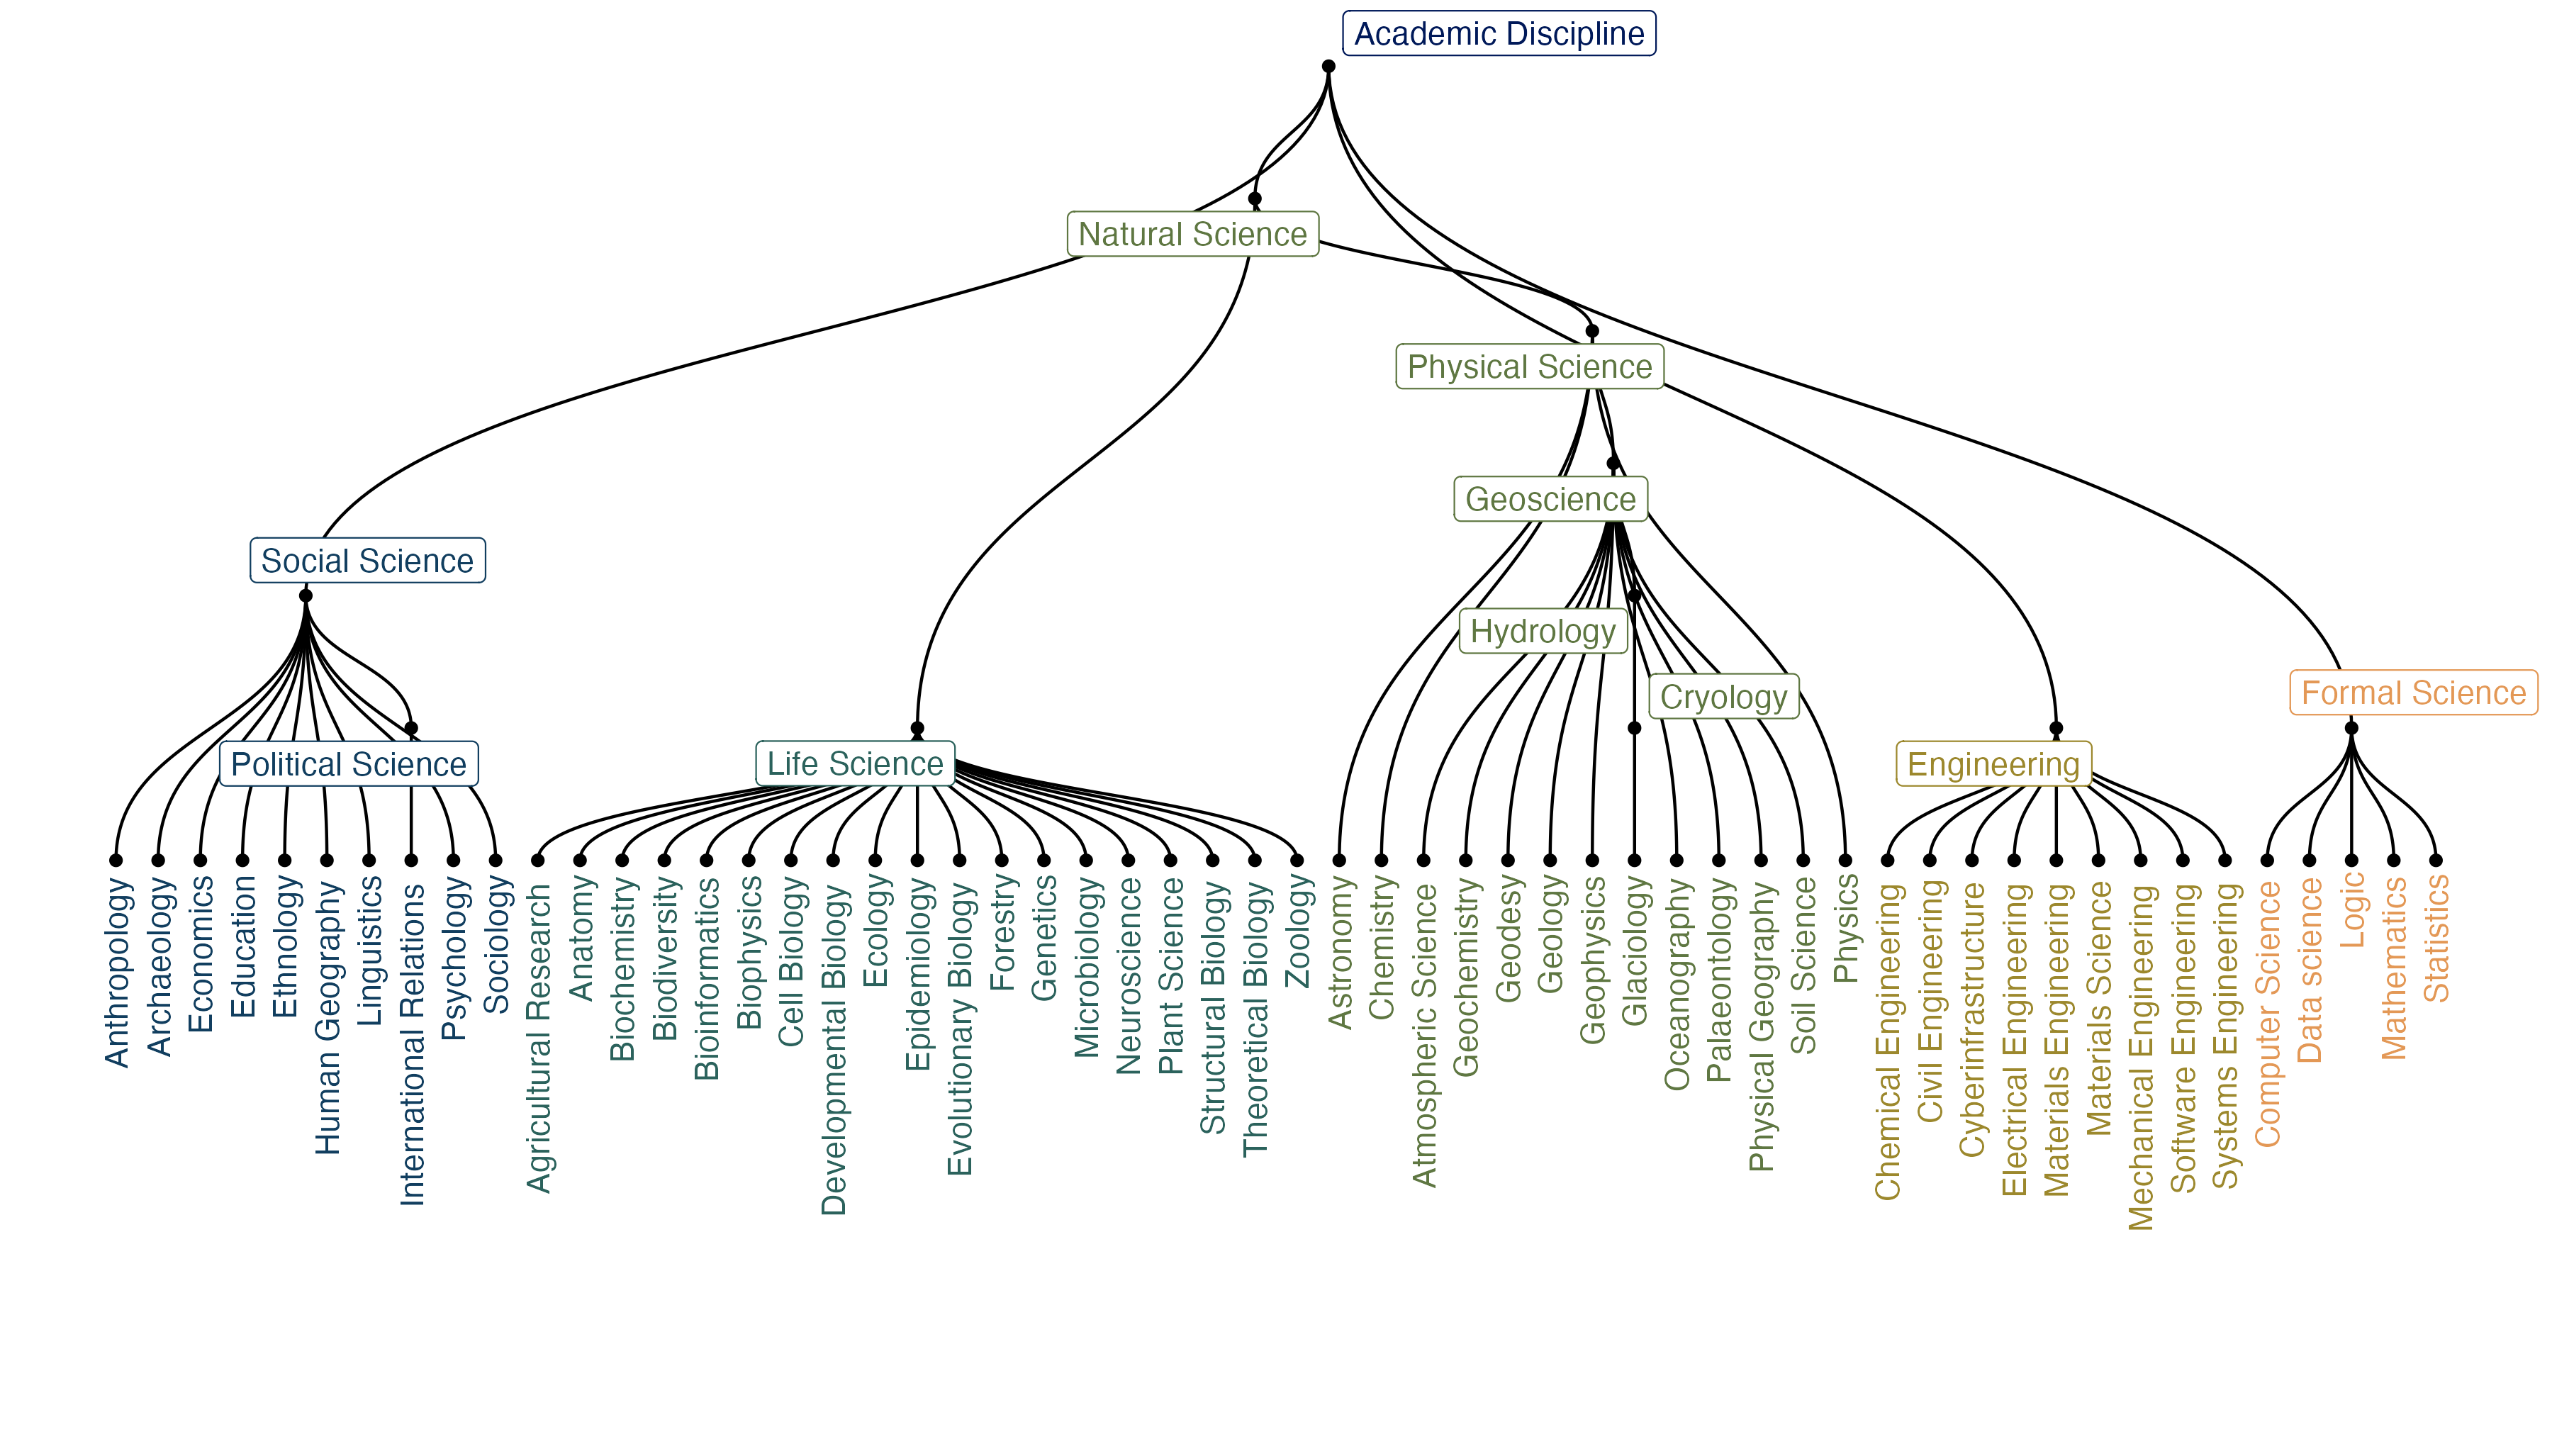

Data behind this chart, as committed beside it:
id, parent, discipline, level1, level2, level3, level4, code, plos_id, wikidata_id
0, , Academic Discipline, 0, , , , 0, NA, Q11862829
3, 4, Archaeology, 1, 11, 101, 4, 10104, 2668, Q23498
4, 0, Social Science, 1, 12, , , 12, 8539, Q34749
5, 4, Education, 1, 12, 109, , 109, 4484, Q8434
6, 4, Psychology, 1, 12, 110, , 110, 6810, Q9418
8, 4, Political Science, 1, 12, 111, 4, 11104, 3078, Q36442
9, 4, Economics, 1, 12, 112, , 112, 1, Q8134
10, 67, Life Science, 2, , , , 2, 3625, Q864928
13, 10, Biochemistry, 2, 21, 201, 1, 20101, 2243, Q7094
14, 10, Biophysics, 2, 21, 201, 2, 20102, 1443, Q7100
15, 10, Cell Biology, 2, 21, 201, 3, 20103, 1352, Q7141
16, 10, Structural Biology, 2, 21, 201, 4, 20104, NA, Q908902
17, 10, Genetics, 2, 21, 201, 5, 20105, 6195, Q7162
18, 10, Developmental Biology, 2, 21, 201, 6, 20106, 4415, Q213713
19, 10, Bioinformatics, 2, 21, 201, 7, 20107, 3739, Q128570
20, 10, Anatomy, 2, 21, 201, 8, 20108, 1761, Q514
21, 10, Plant Science, 2, 21, 202, , 202, 6638, Q441
22, 10, Zoology, 2, 21, 203, , 203, 5402, Q431
23, 10, Ecology, 2, 21, 203, 3, 20303, 10424, Q7150
25, 10, Microbiology, 2, 22, 204, , 204, 3803, Q7193
27, 10, Epidemiology, 2, 22, 205, 1, 20501, 8910, Q133805
28, 10, Neuroscience, 2, 22, 206, , 206, 3301, Q207011
30, 10, Agricultural Research, 2, 23, 207, , 207, 7452, Q3606845
31, 38, Soil Science, 3, 34, , , , 5560, Q9161265
32, 10, Forestry, 2, 23, 207, 10, 20710, 1816, Q19924411
33, 67, Physical Science, 3, , , , 3, 3917, Q14632398
34, 33, Chemistry, 3, 31, , , 31, 2863, Q2329
35, 33, Physics, 3, 32, , , 32, 6066, Q413
36, 33, Astronomy, 3, 32, 311, , 311, 4331, Q333
37, 68, Mathematics, 5, 51, , , , 9313, Q395
38, 33, Geoscience, 3, 34, , , 34, 1990, Q8008
39, 38, Atmospheric Science, 3, 34, 313, 1, 31301, 4730, Q757520
40, 38, Oceanography, 3, 34, 313, 2, 31302, 6456, Q43518
41, 38, Geology, 3, 34, 314, , 314, 7981, Q1069
42, 38, Geophysics, 3, 34, 315, 1, 31501, 2002, Q46255
43, 38, Geodesy, 3, 34, 315, 2, 31502, 2110, Q131089
44, 38, Geochemistry, 3, 34, 316, , 316, 4377, Q161764
45, 38, Physical Geography, 3, 34, 317, , 317, 10439, Q52107
49, 38, Hydrology, 3, 34, 318, 1, 31801, 9617, Q42250
50, 0, Engineering, 4, , , , 4, 4019, Q11023
52, 50, Materials Engineering, 4, 43, 405, , 405, NA, Q1710723
53, 50, Materials Science, 4, 43, 406, , 406, 8251, Q228736
55, 50, Systems Engineering, 4, 44, 407, , 407, 1866, Q682496
56, 50, Electrical Engineering, 4, 44, 408, , 408, 3462, Q43035
57, 68, Computer Science, 5, 53, , , , 2884, Q21198
58, 50, Software Engineering, 4, 44, 409, 2, 40902, 2352, Q80993
62, 50, Cyberinfrastructure, 4, 44, 409, 6, 40906, NA, Q1450531
63, 68, Data science, 5, 54, , , , NA, Q2374463
64, 68, Statistics, 5, 52, , , , 5750, Q12483
65, 4, Anthropology, 1, 10, 106, 6, 10601, 2187, Q23404
66, 10, Evolutionary Biology, 2, 21, 201, 9, 20109, 9401, Q840400
67, 0, Natural Science, 3, , , , 3, NA, Q7991
68, 0, Formal Science, 5, , , , 5, NA, Q816264
69, 38, Palaeontology, 3, 34, 314, , 314, 2848, Q7205
70, 10, Theoretical Biology, 2, 21, , , 20107, 5253, Q2419229
71, 4, Ethnology, 1, 10, 106, 6, 10601, NA, Q43455
72, 50, Chemical Engineering, 4, 44, , , , 8050, Q83588
73, 50, Civil Engineering, 4, 44, , , , 8418, Q77590
74, 50, Mechanical Engineering, 4, 44, , , , 713, Q101333
75, 68, Logic, 5, 54, , , , NA, Q8078
... 7 more rows
